Run: headless pygame with SDL's dummy video driver; simulated clock (each Clock.tick advances the game by its frame time, no real sleeping); random seed 0; keys injected as events and as key.get_pressed() state; mouse plan: one left click at the window centre at the start of phase 2, then a move to the lower-right quarter at the start of phase 3.
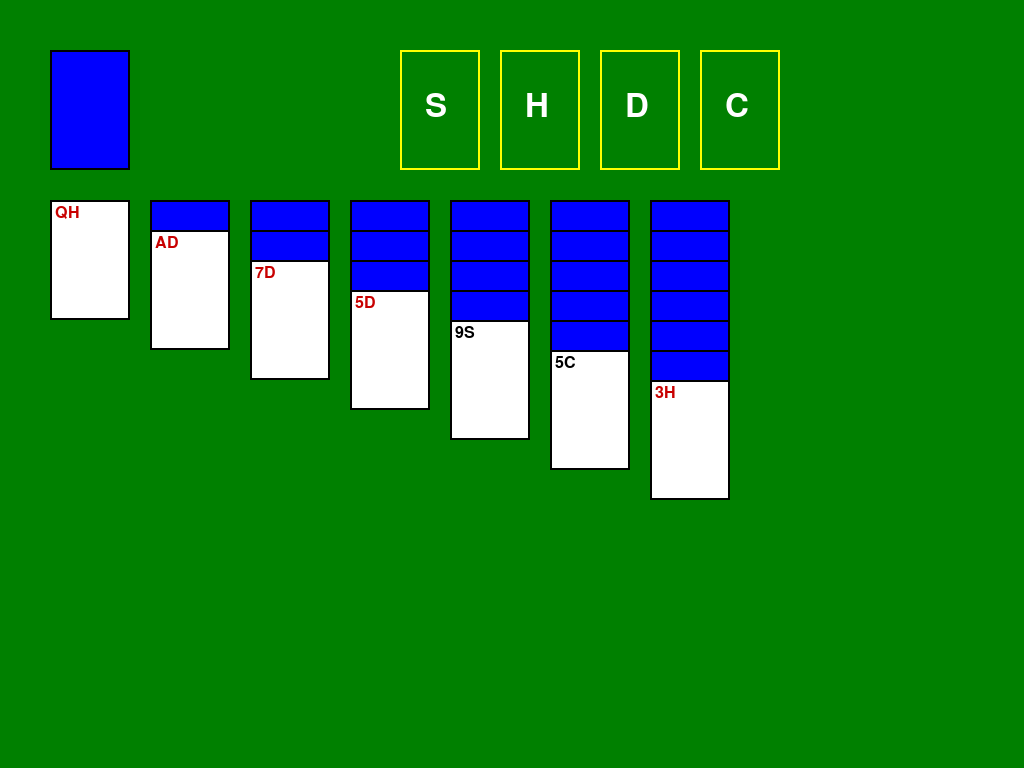
Frame 1 of 4 · flips 1–60 · no input
Frame 2 of 4 · flips 61–180 · clicked the window centre · tapped SPACE, RETURN · held RIGHT (→), D · screen unchanged from frame 1, image omitted
Frame 3 of 4 · flips 181–300 · moved the mouse to the lower-right quarter · held DOWN (↓), S · screen unchanged from frame 2, image omitted
Frame 4 of 4 · flips 301–420 · held LEFT (←), A, UP (↑), W · screen unchanged from frame 3, image omitted

The pygame program that drew these frames:

import pygame
import sys
import random

pygame.init()

# -----------------------------
# Screen setup
# -----------------------------
WIDTH, HEIGHT = 1024, 768
screen = pygame.display.set_mode((WIDTH, HEIGHT))
pygame.display.set_caption("Solitaire")
clock = pygame.time.Clock()
FPS = 60

# -----------------------------
# Colors
# -----------------------------
GREEN = (0, 128, 0)
WHITE = (255, 255, 255)
BLACK = (0, 0, 0)
RED = (200, 0, 0)
BLUE = (0, 0, 255)
YELLOW = (255, 255, 0)


# -----------------------------
# Card class
# -----------------------------
class Card:
    def __init__(self, suit, rank, face_up=False):
        self.suit = suit
        self.rank = rank
        self.face_up = face_up
        self.width = 80
        self.height = 120
        self.x = 0
        self.y = 0

    @property
    def color(self):
        return RED if self.suit in ["H", "D"] else BLACK

    def draw(self, surface):
        rect = pygame.Rect(self.x, self.y, self.width, self.height)
        pygame.draw.rect(surface, WHITE if self.face_up else BLUE, rect)
        pygame.draw.rect(surface, BLACK, rect, 2)  # border
        if self.face_up:
            font = pygame.font.SysFont(None, 24)
            text = font.render(f"{self.rank}{self.suit}", True, self.color)
            surface.blit(text, (self.x + 5, self.y + 5))

    def is_hovered(self, mouse_pos):
        mx, my = mouse_pos
        return (
            self.x <= mx <= self.x + self.width and self.y <= my <= self.y + self.height
        )


# -----------------------------
# Deck setup
# -----------------------------
suits = ["S", "H", "D", "C"]
ranks = ["A", "2", "3", "4", "5", "6", "7", "8", "9", "10", "J", "Q", "K"]
deck = [Card(s, r) for s in suits for r in ranks]
random.shuffle(deck)

# -----------------------------
# Tableau (7 piles)
# -----------------------------
tableau = [[] for _ in range(7)]
for i in range(7):
    for j in range(i + 1):
        card = deck.pop()
        card.face_up = j == i
        tableau[i].append(card)

# -----------------------------
# Stock and Waste piles
# -----------------------------
stock = deck  # remaining cards
waste = []

# -----------------------------
# Foundations
# -----------------------------
foundations = {s: [] for s in suits}


# -----------------------------
# Positions
# -----------------------------
def update_positions():
    # Tableau positions
    start_x = 50
    start_y = 200
    spacing_x = 100
    spacing_y = 30
    for col_index, col in enumerate(tableau):
        for row_index, card in enumerate(col):
            card.x = start_x + col_index * spacing_x
            card.y = start_y + row_index * spacing_y
    # Stock & Waste
    for i, card in enumerate(stock):
        card.x = 50
        card.y = 50
    for i, card in enumerate(waste[-1:]):  # only top waste card
        card.x = 150
        card.y = 50
    # Foundations
    for idx, suit in enumerate(suits):
        if foundations[suit]:
            foundations[suit][-1].x = 400 + idx * 100
            foundations[suit][-1].y = 50


update_positions()

# -----------------------------
# Dragging logic
# -----------------------------
dragging_card = None
drag_offset_x = 0
drag_offset_y = 0
dragging_stack = []
drag_origin_col = None


def get_stack_under_mouse(mouse_pos):
    # Check tableau columns from top to bottom
    for col in tableau:
        for i, card in enumerate(col):
            if card.is_hovered(mouse_pos) and card.face_up:
                # Return the card and all cards below it in the column
                return col[i:]
    # Check waste
    if waste and waste[-1].is_hovered(mouse_pos):
        return [waste[-1]]
    return []


# -----------------------------
# Move validation
# -----------------------------
def can_move_to_tableau(card, target_col):
    if not target_col:
        return card.rank == "K"  # empty column: only King
    top_card = target_col[-1]
    if not top_card.face_up:
        return False
    # alternating colors
    if card.color == top_card.color:
        return False
    # descending rank
    rank_order = {r: i for i, r in enumerate(ranks, 1)}
    return rank_order[card.rank] == rank_order[top_card.rank] - 1


def can_move_to_foundation(card):
    foundation = foundations[card.suit]
    rank_order = {r: i for i, r in enumerate(ranks, 1)}
    if not foundation:
        return card.rank == "A"
    top_card = foundation[-1]
    return rank_order[card.rank] == rank_order[top_card.rank] + 1


# -----------------------------
# Game loop
# -----------------------------
running = True
while running:
    screen.fill(GREEN)
    mouse_pos = pygame.mouse.get_pos()

    for event in pygame.event.get():
        if event.type == pygame.QUIT:
            running = False

        elif event.type == pygame.MOUSEBUTTONDOWN and event.button == 1:
            # Picking up a stack
            for col in tableau:
                for i, card in enumerate(col):
                    if card.is_hovered(mouse_pos) and card.face_up:
                        dragging_stack = col[i:]  # all cards from this down
                        drag_origin_col = col
                        # Store offset relative to the first card clicked
                        drag_offset_x = mouse_pos[0] - dragging_stack[0].x
                        drag_offset_y = mouse_pos[1] - dragging_stack[0].y
                        break
                if dragging_stack:
                    break
            if not dragging_stack and waste and waste[-1].is_hovered(mouse_pos):
                dragging_stack = [waste[-1]]
                drag_origin_col = None
                drag_offset_x = mouse_pos[0] - dragging_stack[0].x
                drag_offset_y = mouse_pos[1] - dragging_stack[0].y

        # On MOUSEBUTTONUP (left release)
        elif event.type == pygame.MOUSEBUTTONUP and event.button == 1:
            if dragging_stack:
                moved = False
                # Try moving to tableau
                for col in tableau:
                    if col != dragging_stack and can_move_to_tableau(
                        dragging_stack[0], col
                    ):
                        # Remove stack from old column
                        for pile in tableau:
                            for card in dragging_stack:
                                if card in pile:
                                    pile.remove(card)
                        if dragging_stack[0] in waste:
                            waste.remove(dragging_stack[0])
                        # Add stack to new column
                        col.extend(dragging_stack)
                        moved = True
                        break
                # Try moving top card to foundation if single card
                if len(dragging_stack) == 1 and can_move_to_foundation(
                    dragging_stack[0]
                ):
                    card = dragging_stack[0]
                    for pile in tableau:
                        if card in pile:
                            pile.remove(card)
                    if card in waste:
                        waste.remove(card)
                    foundations[card.suit].append(card)
                    moved = True

                dragging_stack = []
                update_positions()

        elif event.type == pygame.MOUSEBUTTONDOWN and event.button == 3:
            # Right click: draw from stock
            if stock:
                card = stock.pop()
                card.face_up = True
                waste.append(card)
                update_positions()

    # Drag card with mouse
    # Update positions while dragging
    if dragging_stack:
        for i, card in enumerate(dragging_stack):
            card.x = mouse_pos[0] - drag_offset_x
            card.y = (
                mouse_pos[1] - drag_offset_y + i * 30
            )  # spacing between cards in stack

    # -----------------------------
    # Draw everything
    # -----------------------------

    # Draw stock (empty or top card)
    if stock:
        pygame.draw.rect(screen, BLUE, (50, 50, 80, 120))
        pygame.draw.rect(screen, BLACK, (50, 50, 80, 120), 2)
    # Draw waste top card
    for card in waste[-1:]:
        card.draw(screen)

    # Draw foundations (persistent borders + suit hints)
    for idx, suit in enumerate(suits):
        x = 400 + idx * 100
        y = 50
        width, height = 80, 120
        rect = pygame.Rect(x, y, width, height)
        pygame.draw.rect(screen, YELLOW, rect, 2)  # always visible border
        if foundations[suit]:
            foundations[suit][-1].draw(screen)
        else:
            font = pygame.font.SysFont(None, 48)
            text = font.render(suit, True, WHITE)
            screen.blit(text, (x + 25, y + 40))

    # Draw tableau
    for col in tableau:
        for card in col:
            if card != dragging_card:  # draw dragged card on top later
                card.draw(screen)

    # Draw dragged card on top
    if dragging_card:
        dragging_card.draw(screen)

    pygame.display.flip()
    clock.tick(FPS)

pygame.quit()
sys.exit()
